Photos from the image-classification dataset "SC-KI_2022" in the GitHub repository Lehr-Lern-Labor/Scienc-Camp-KI. Its 3 classes are: oval, rund, tropfen.

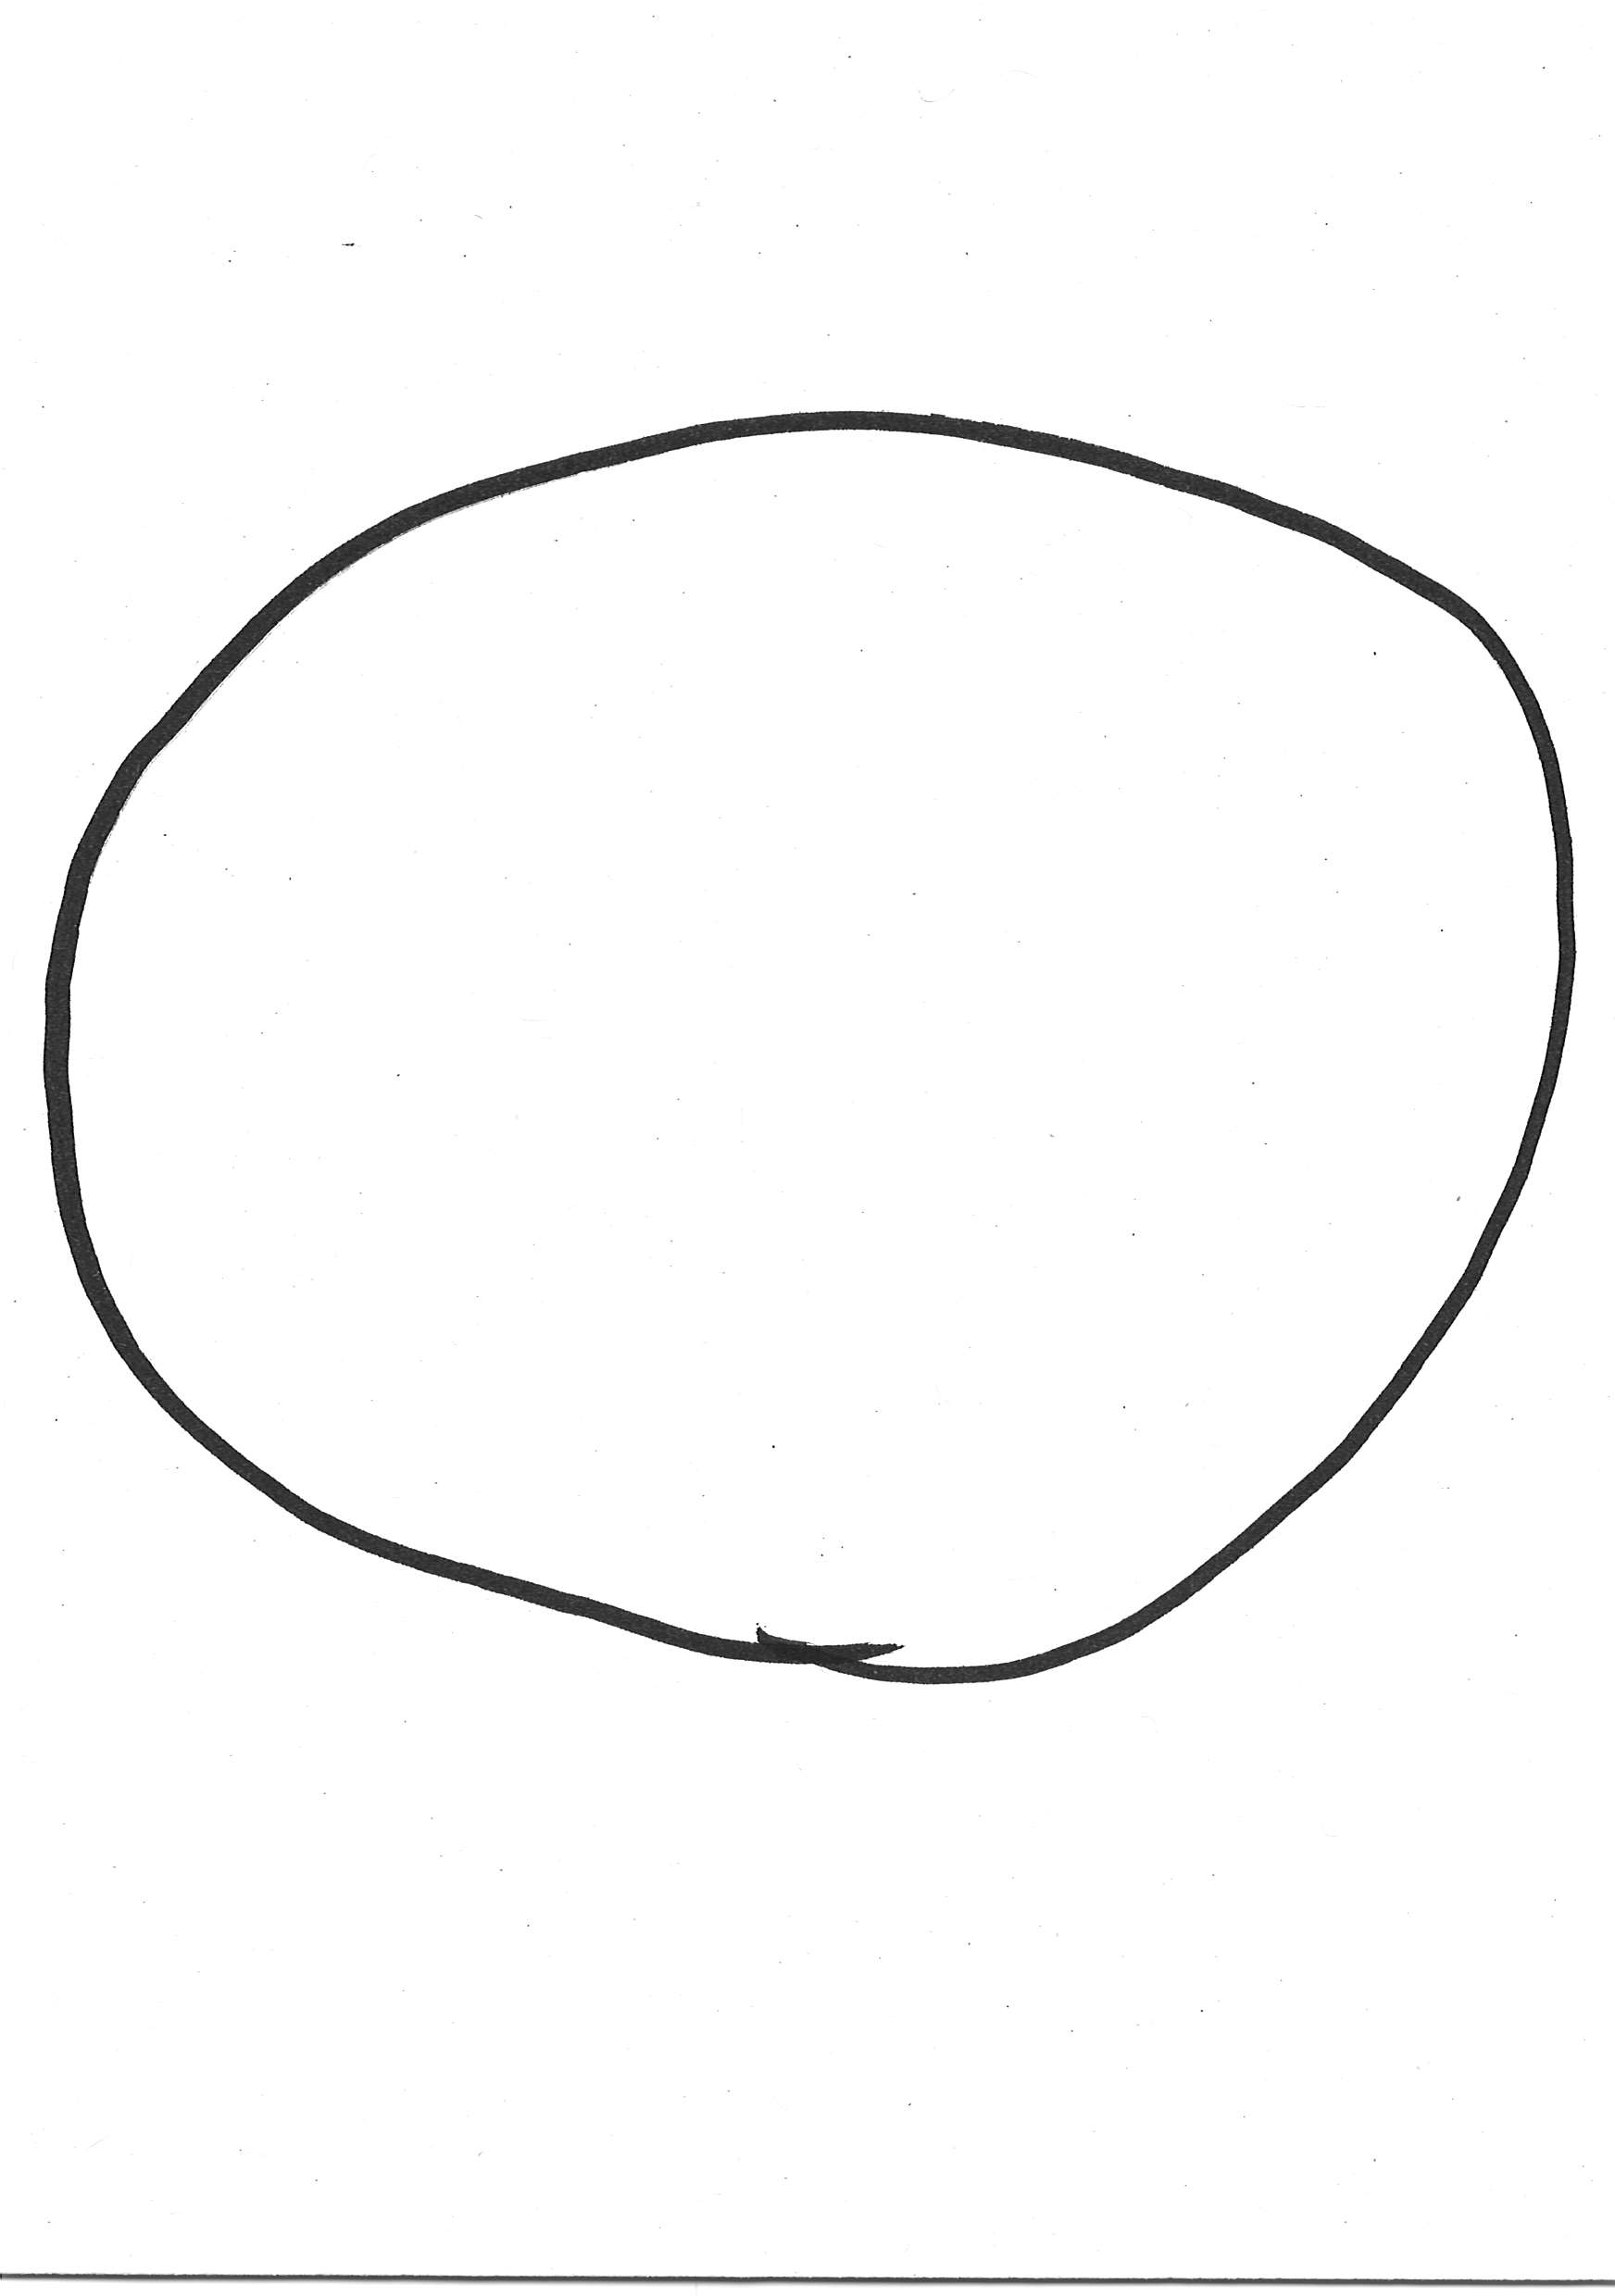
Label: rund

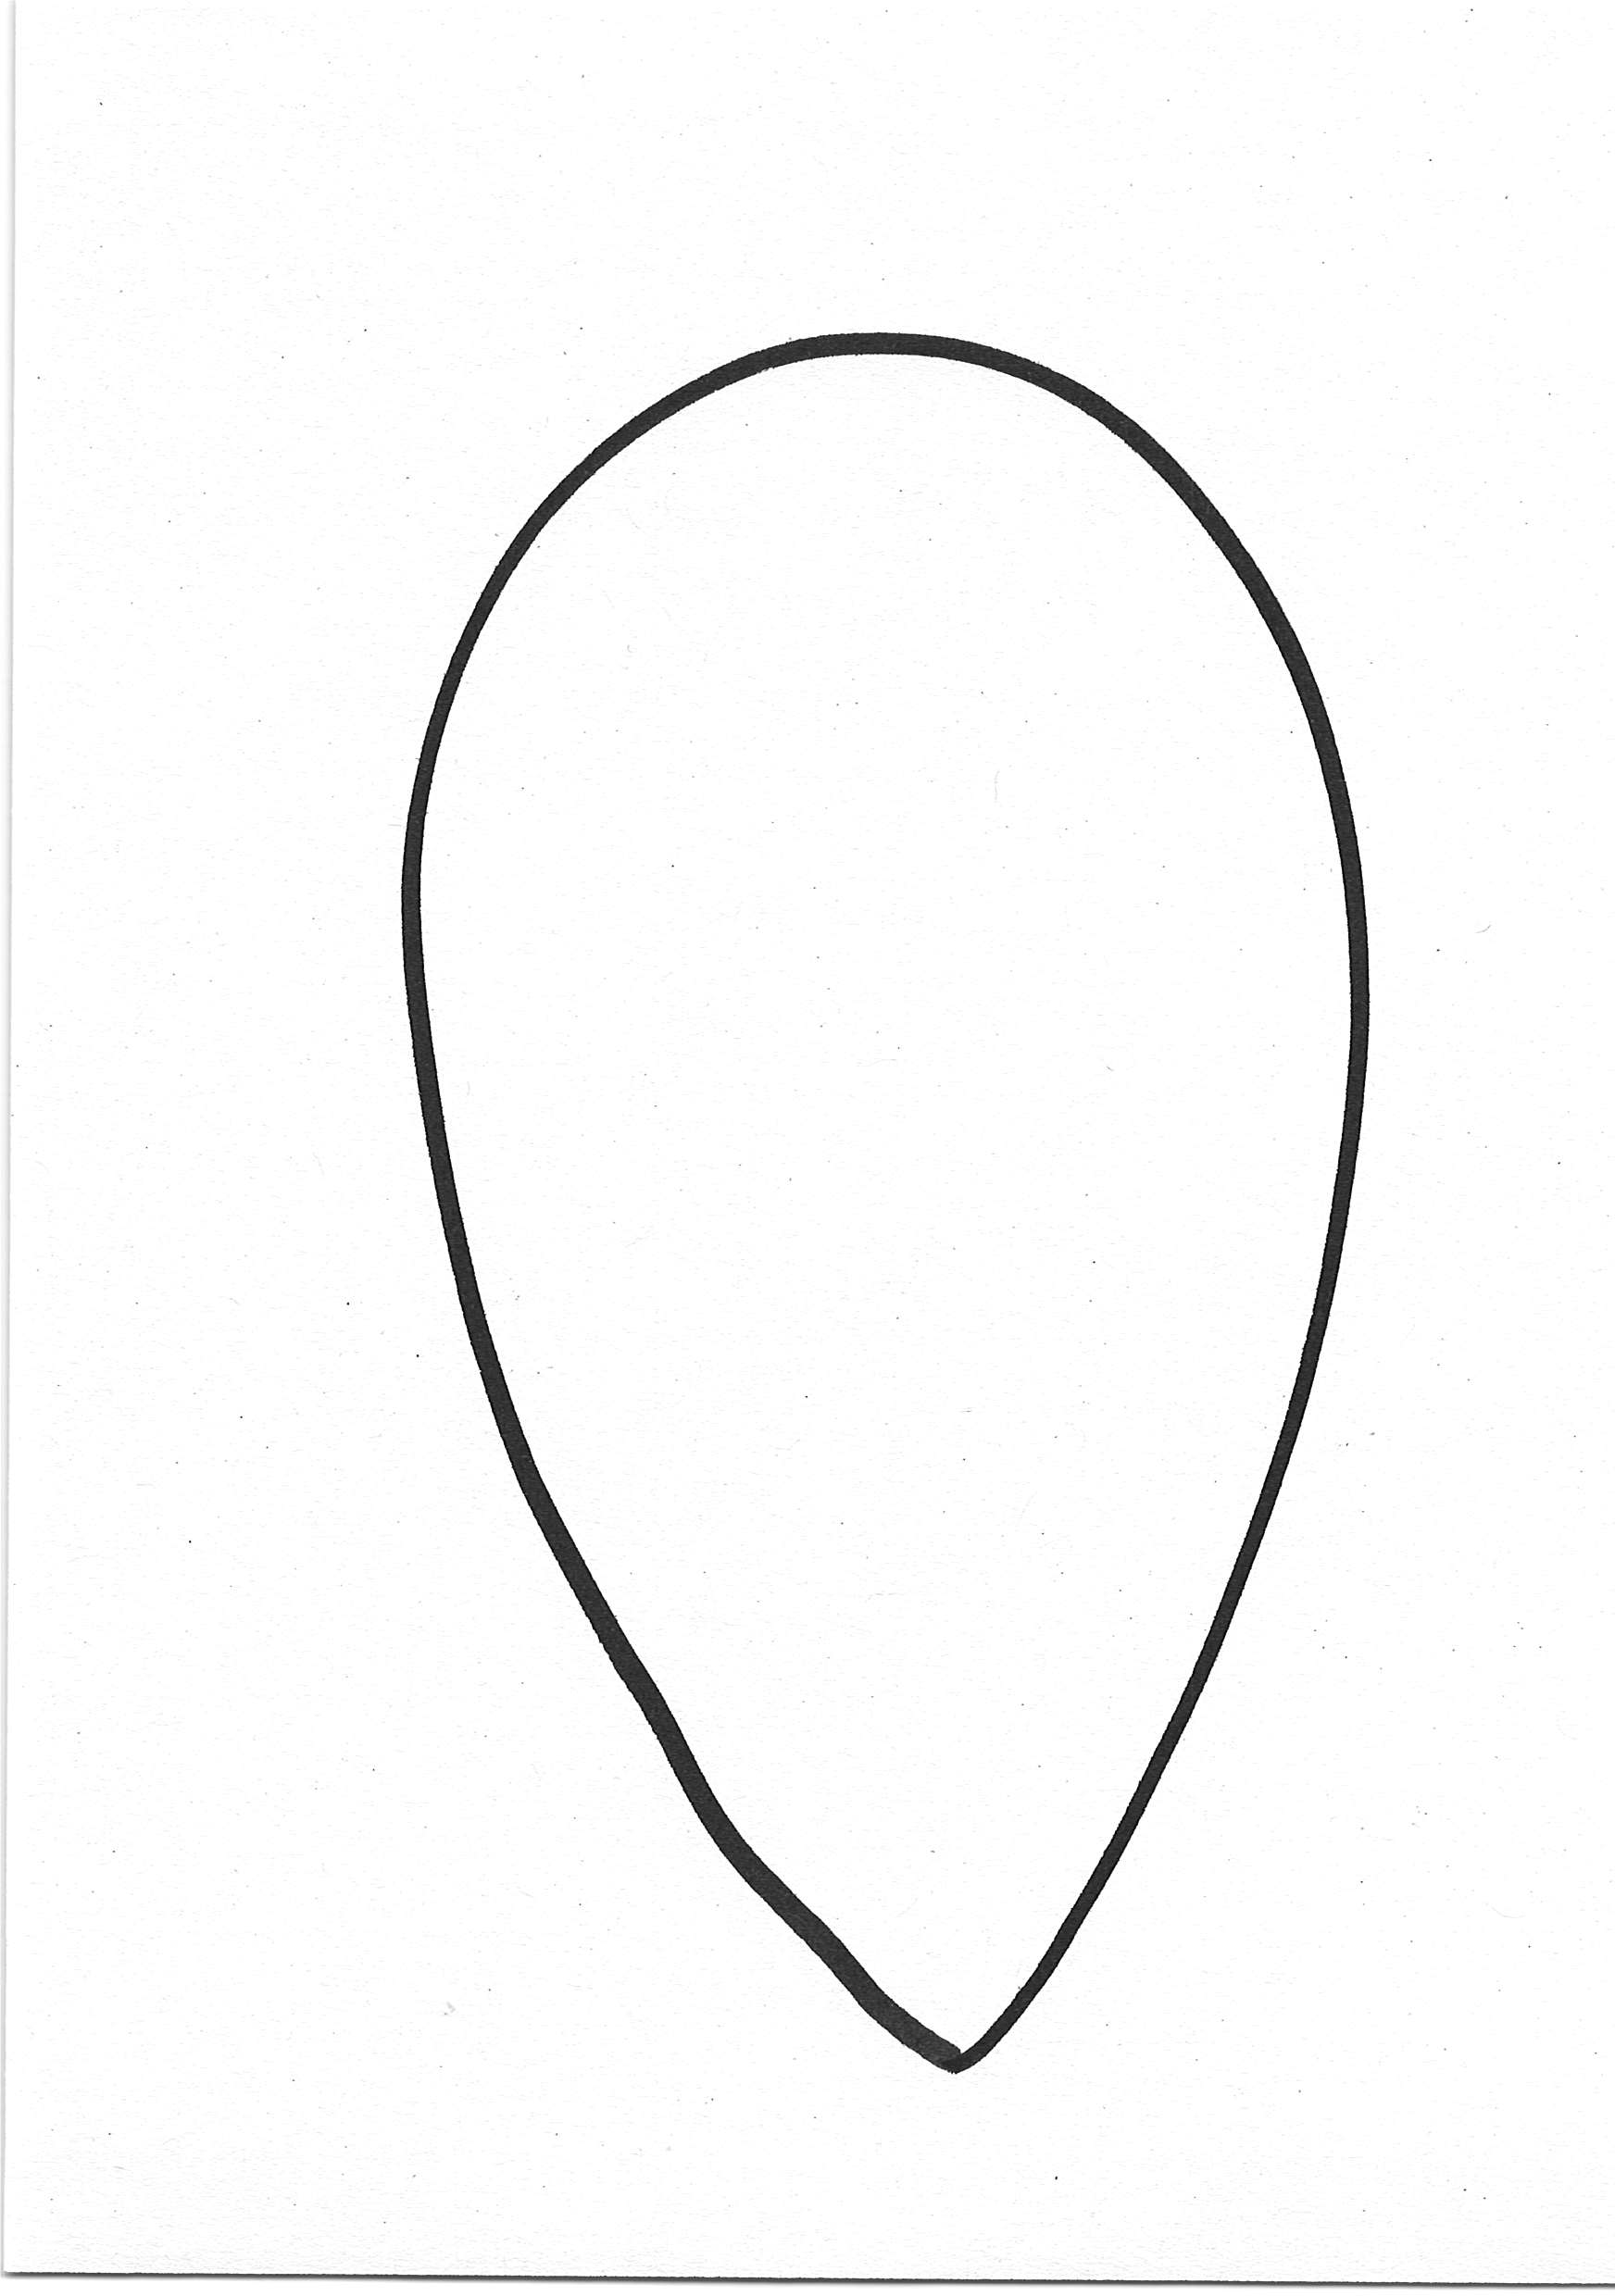
Label: tropfen

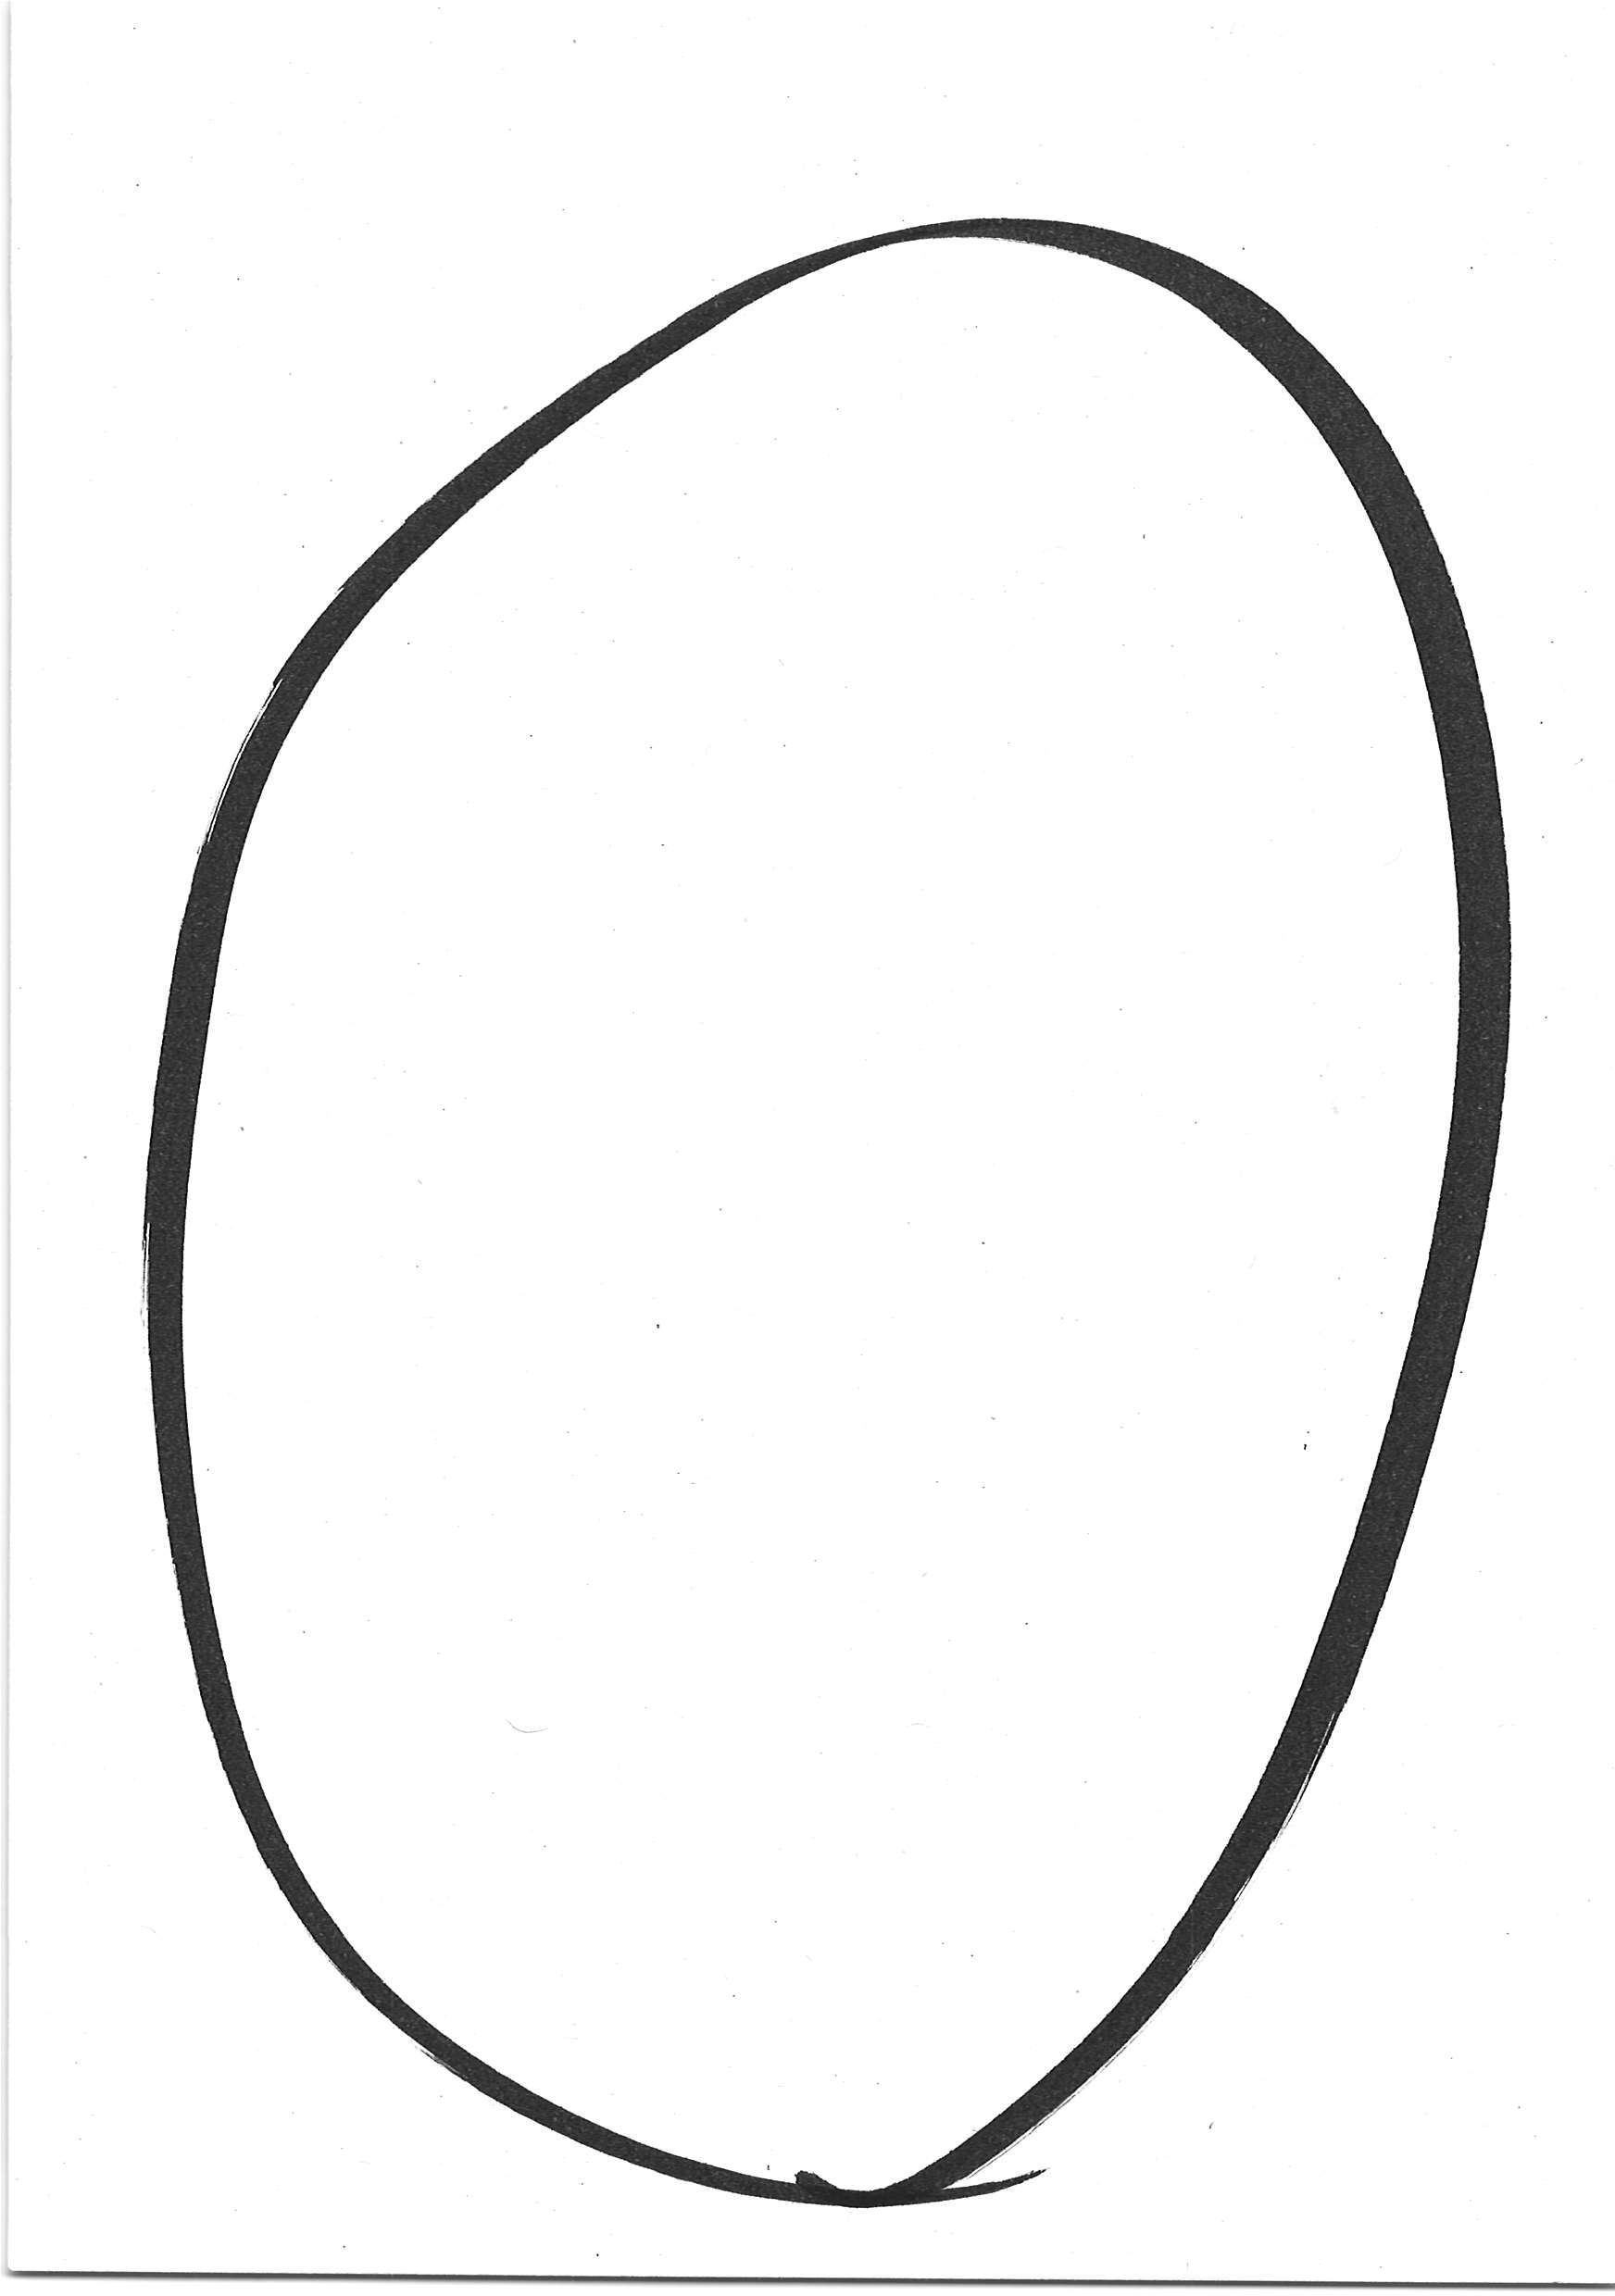
Label: oval

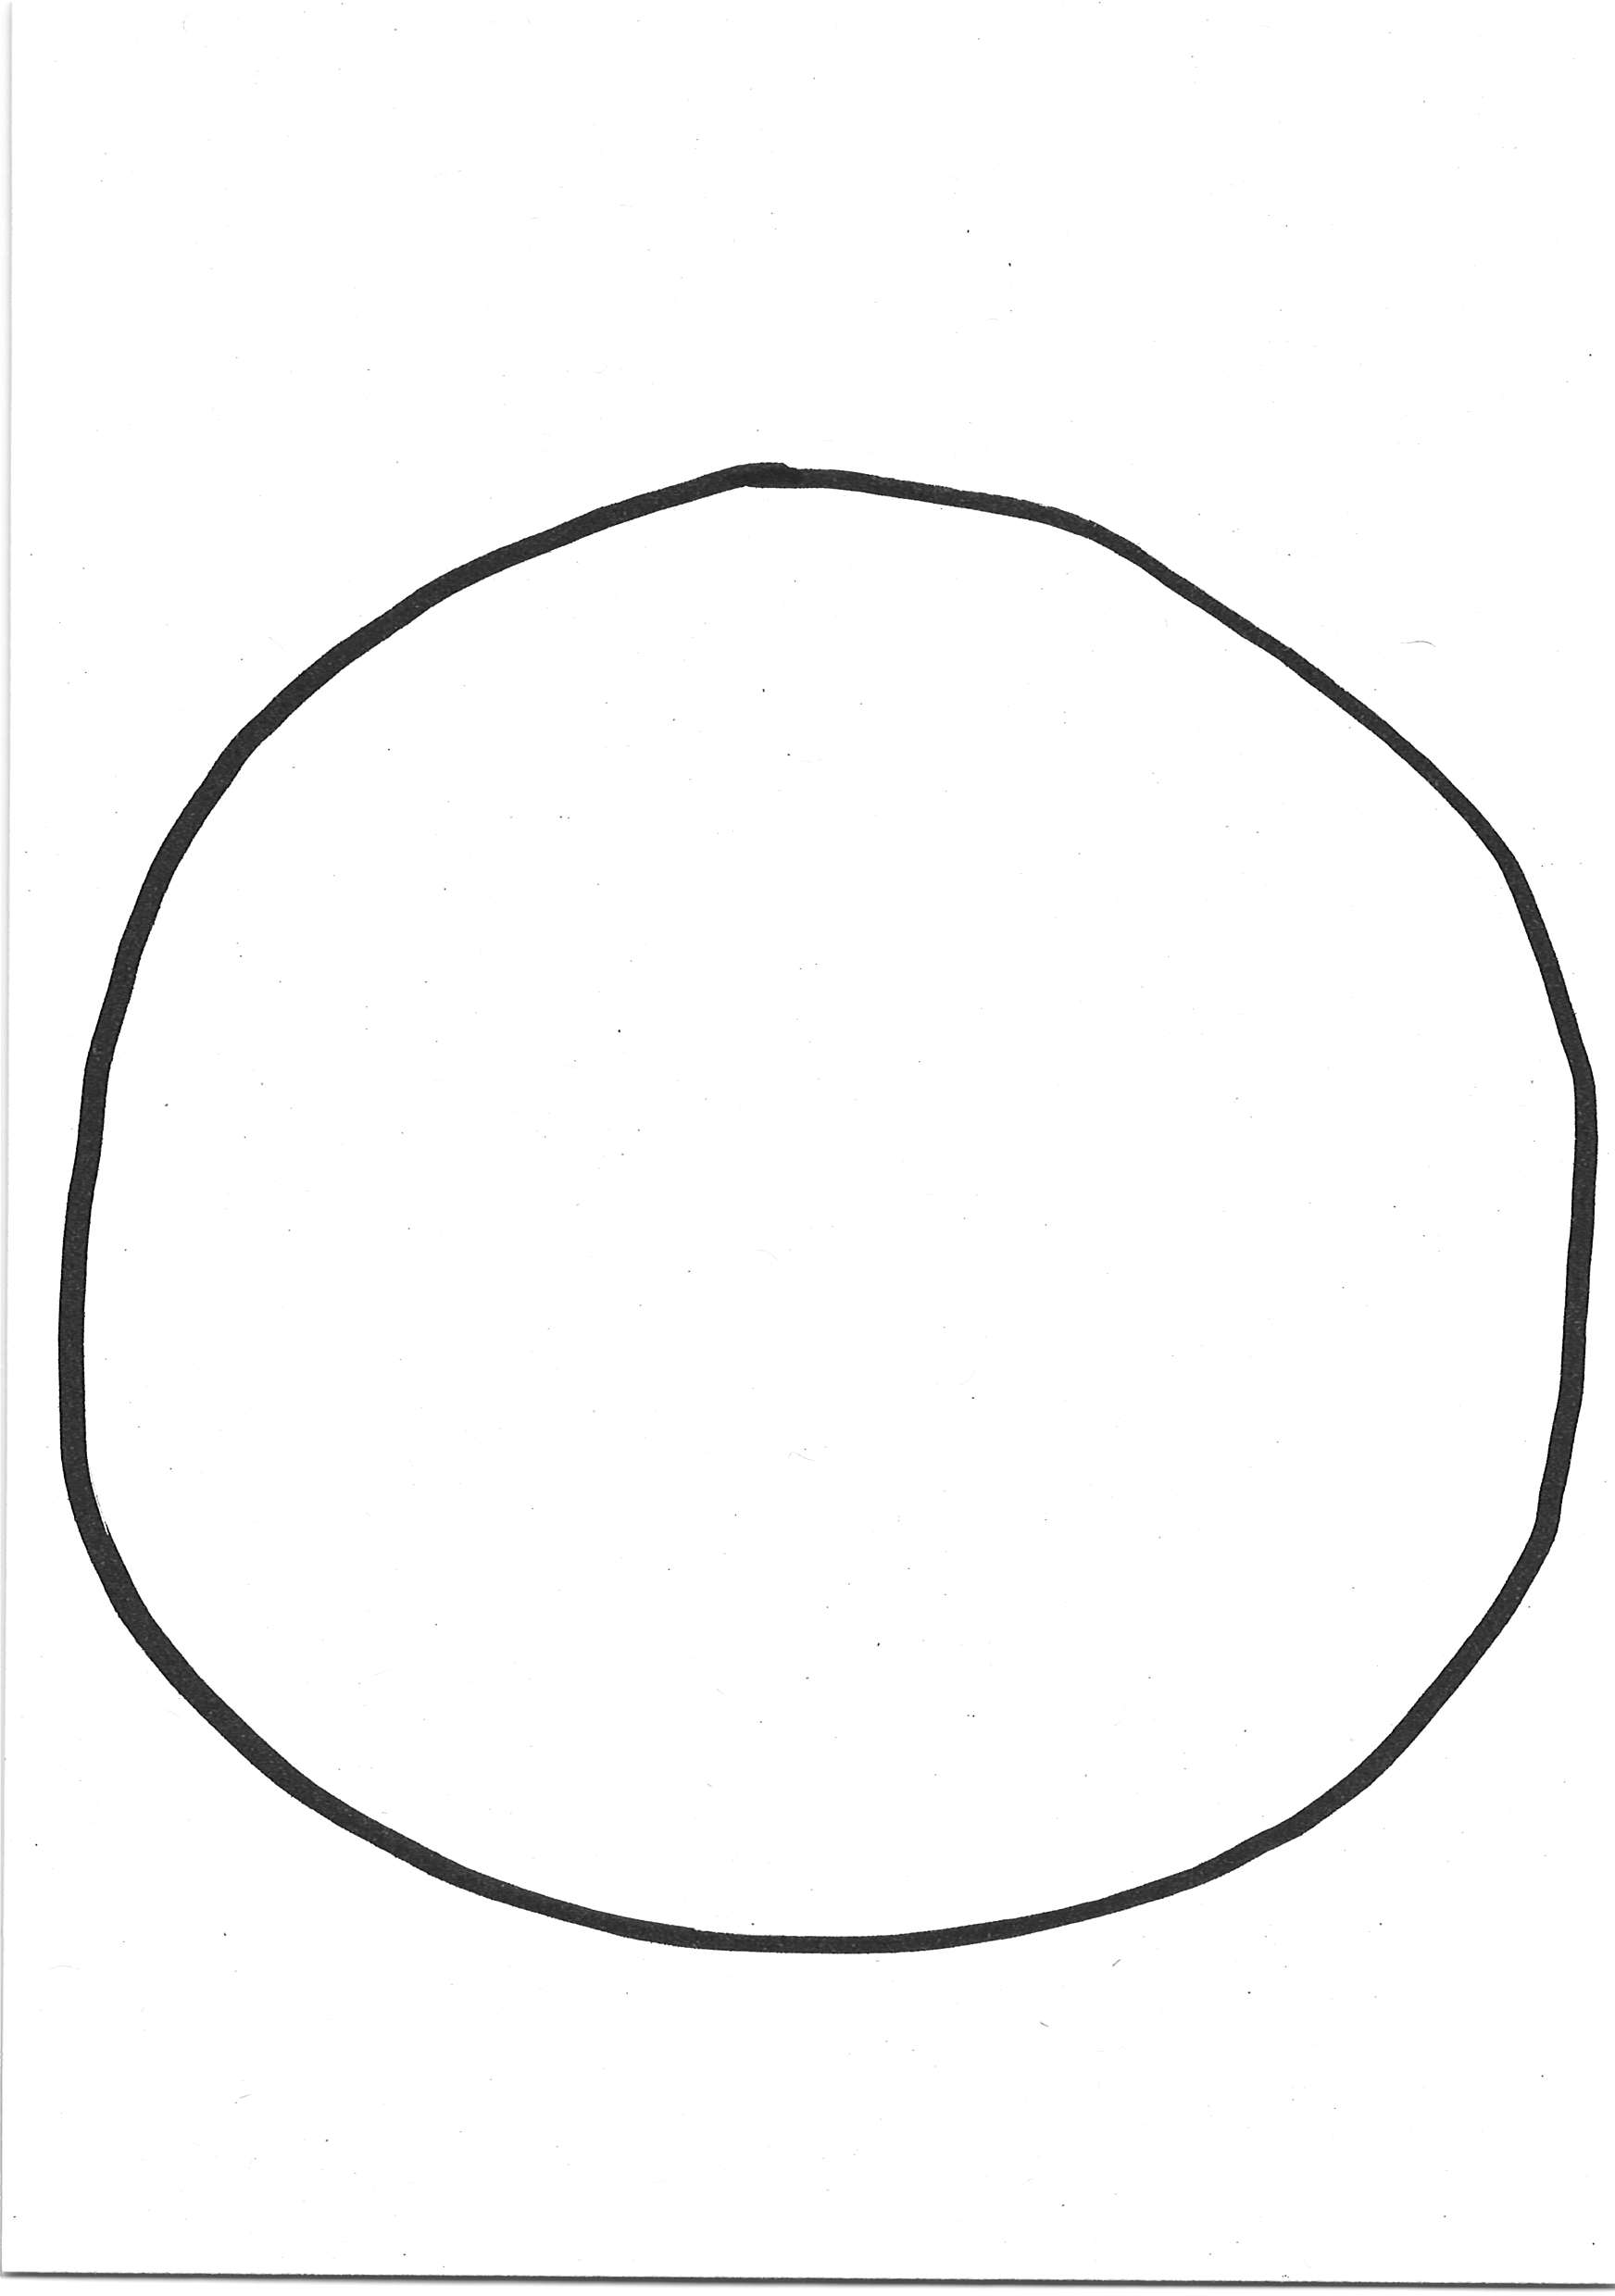
Label: rund

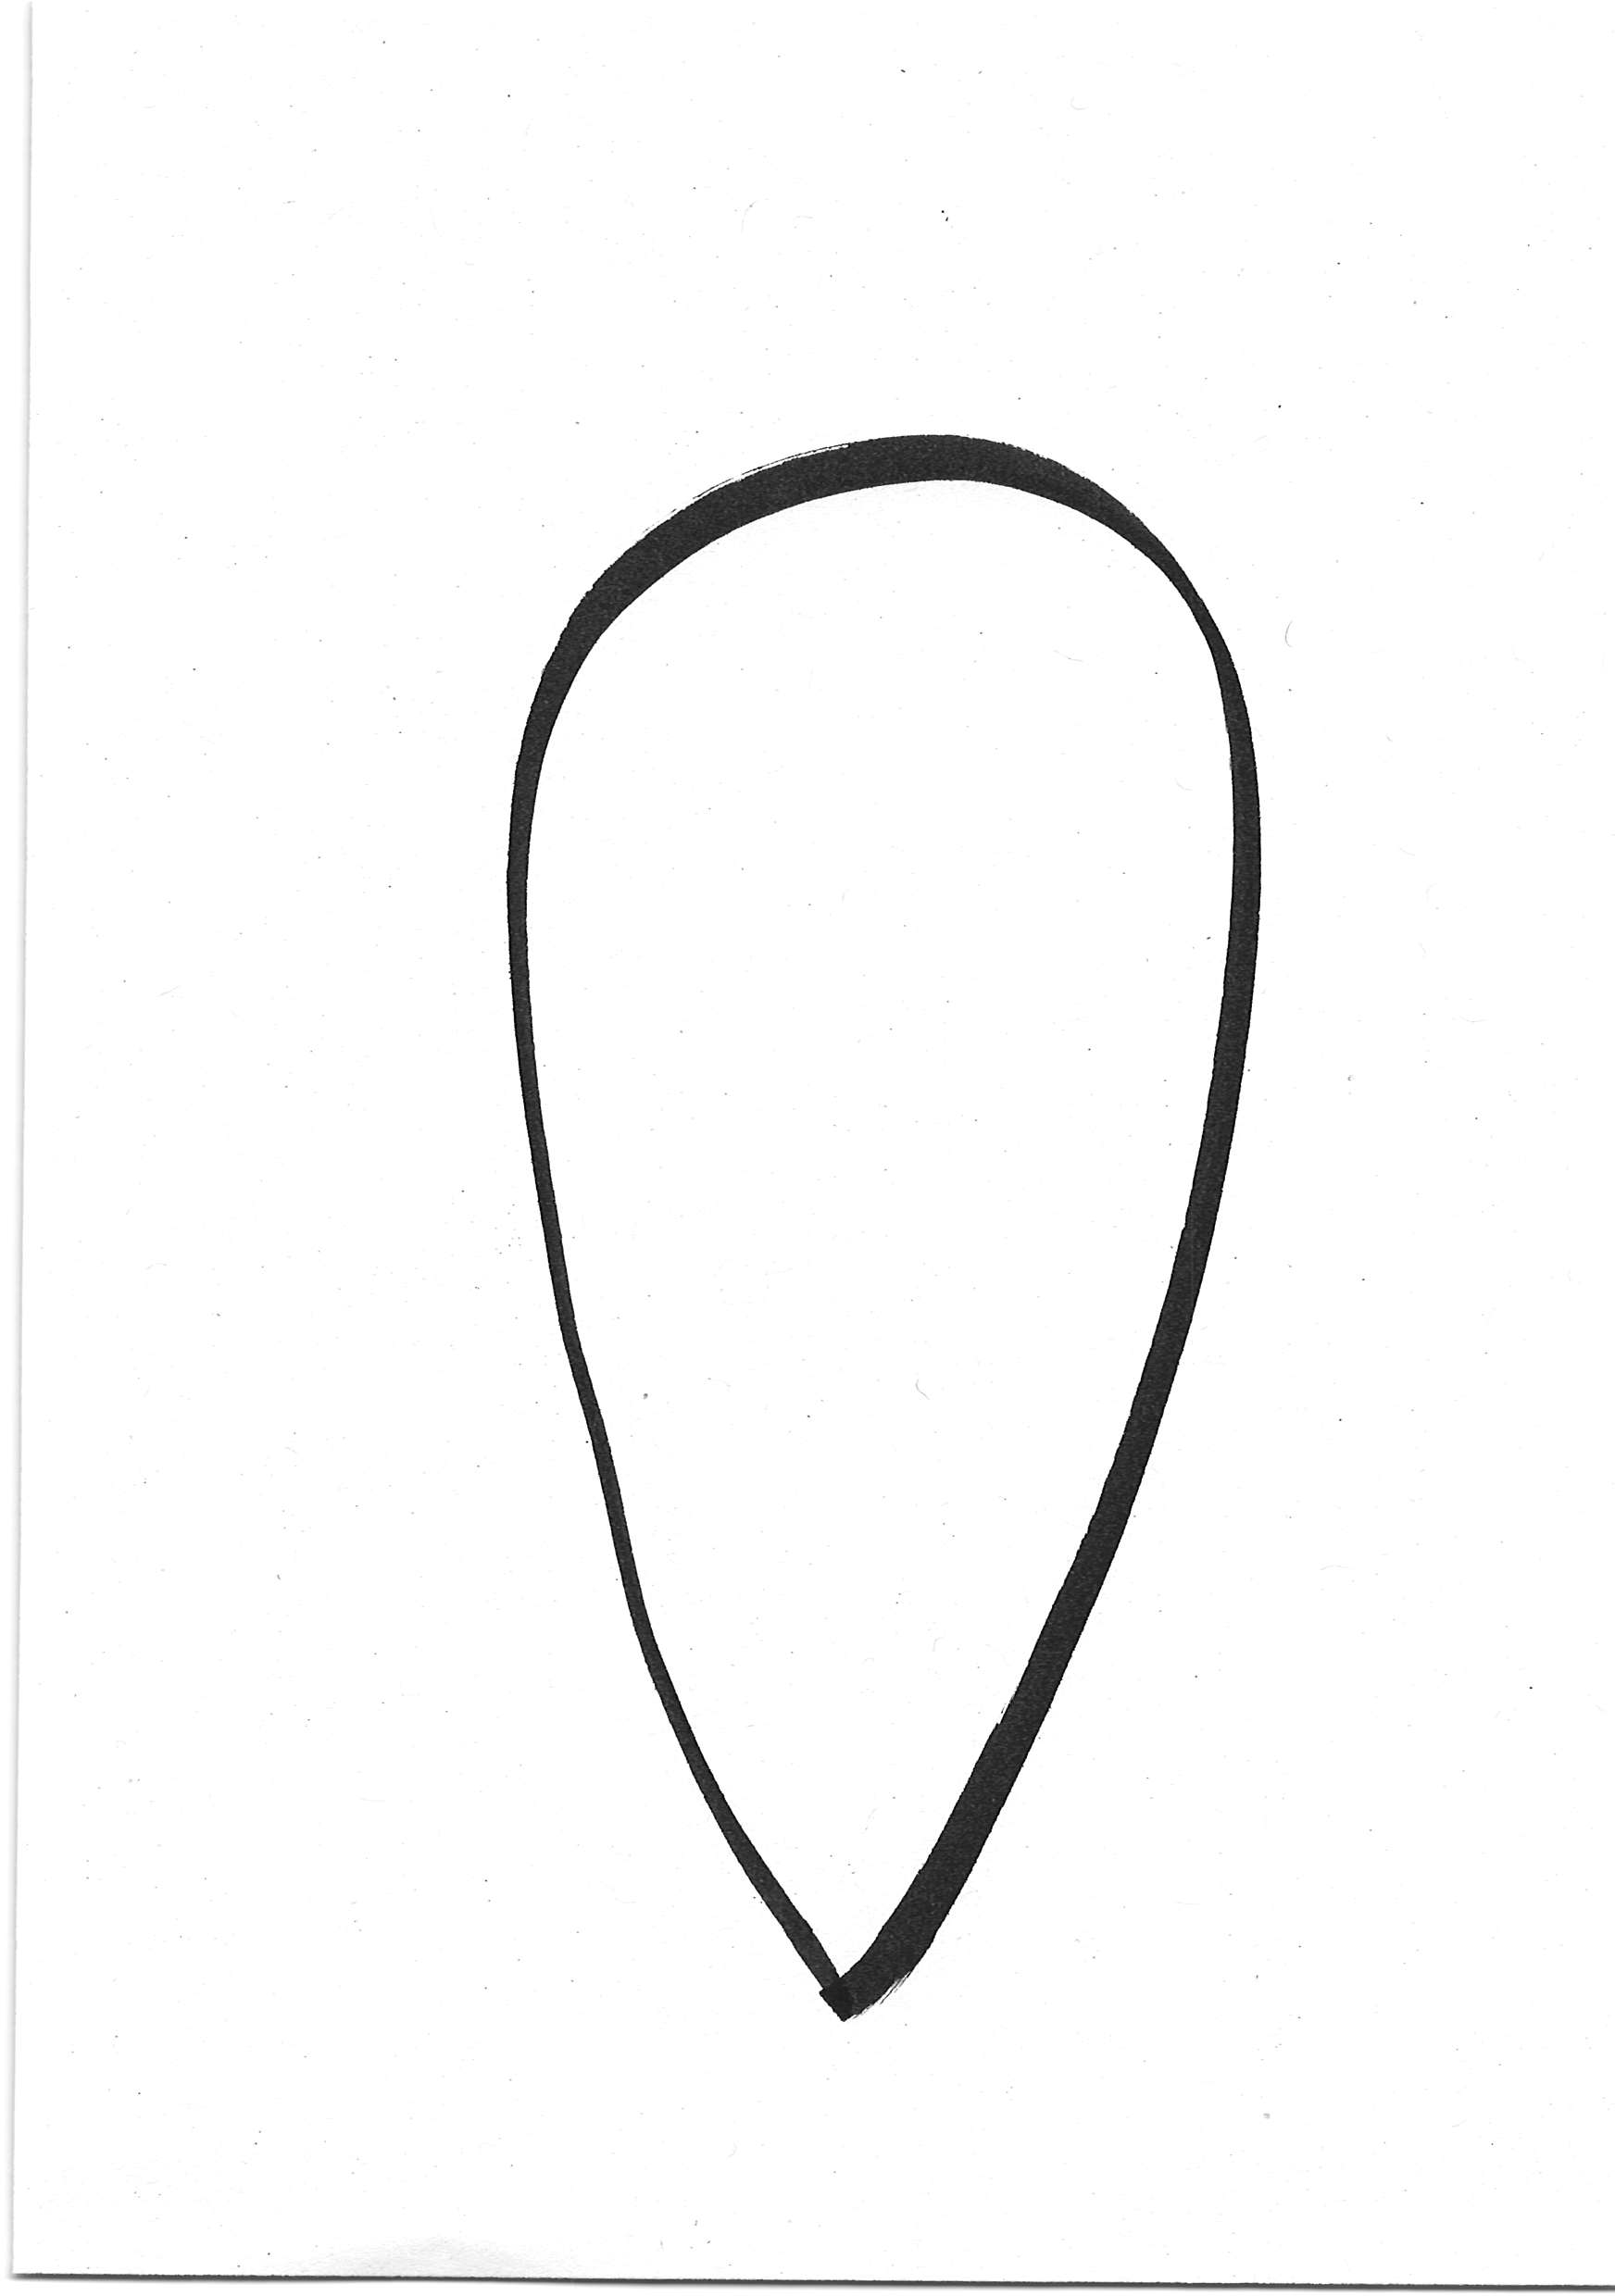
Label: tropfen

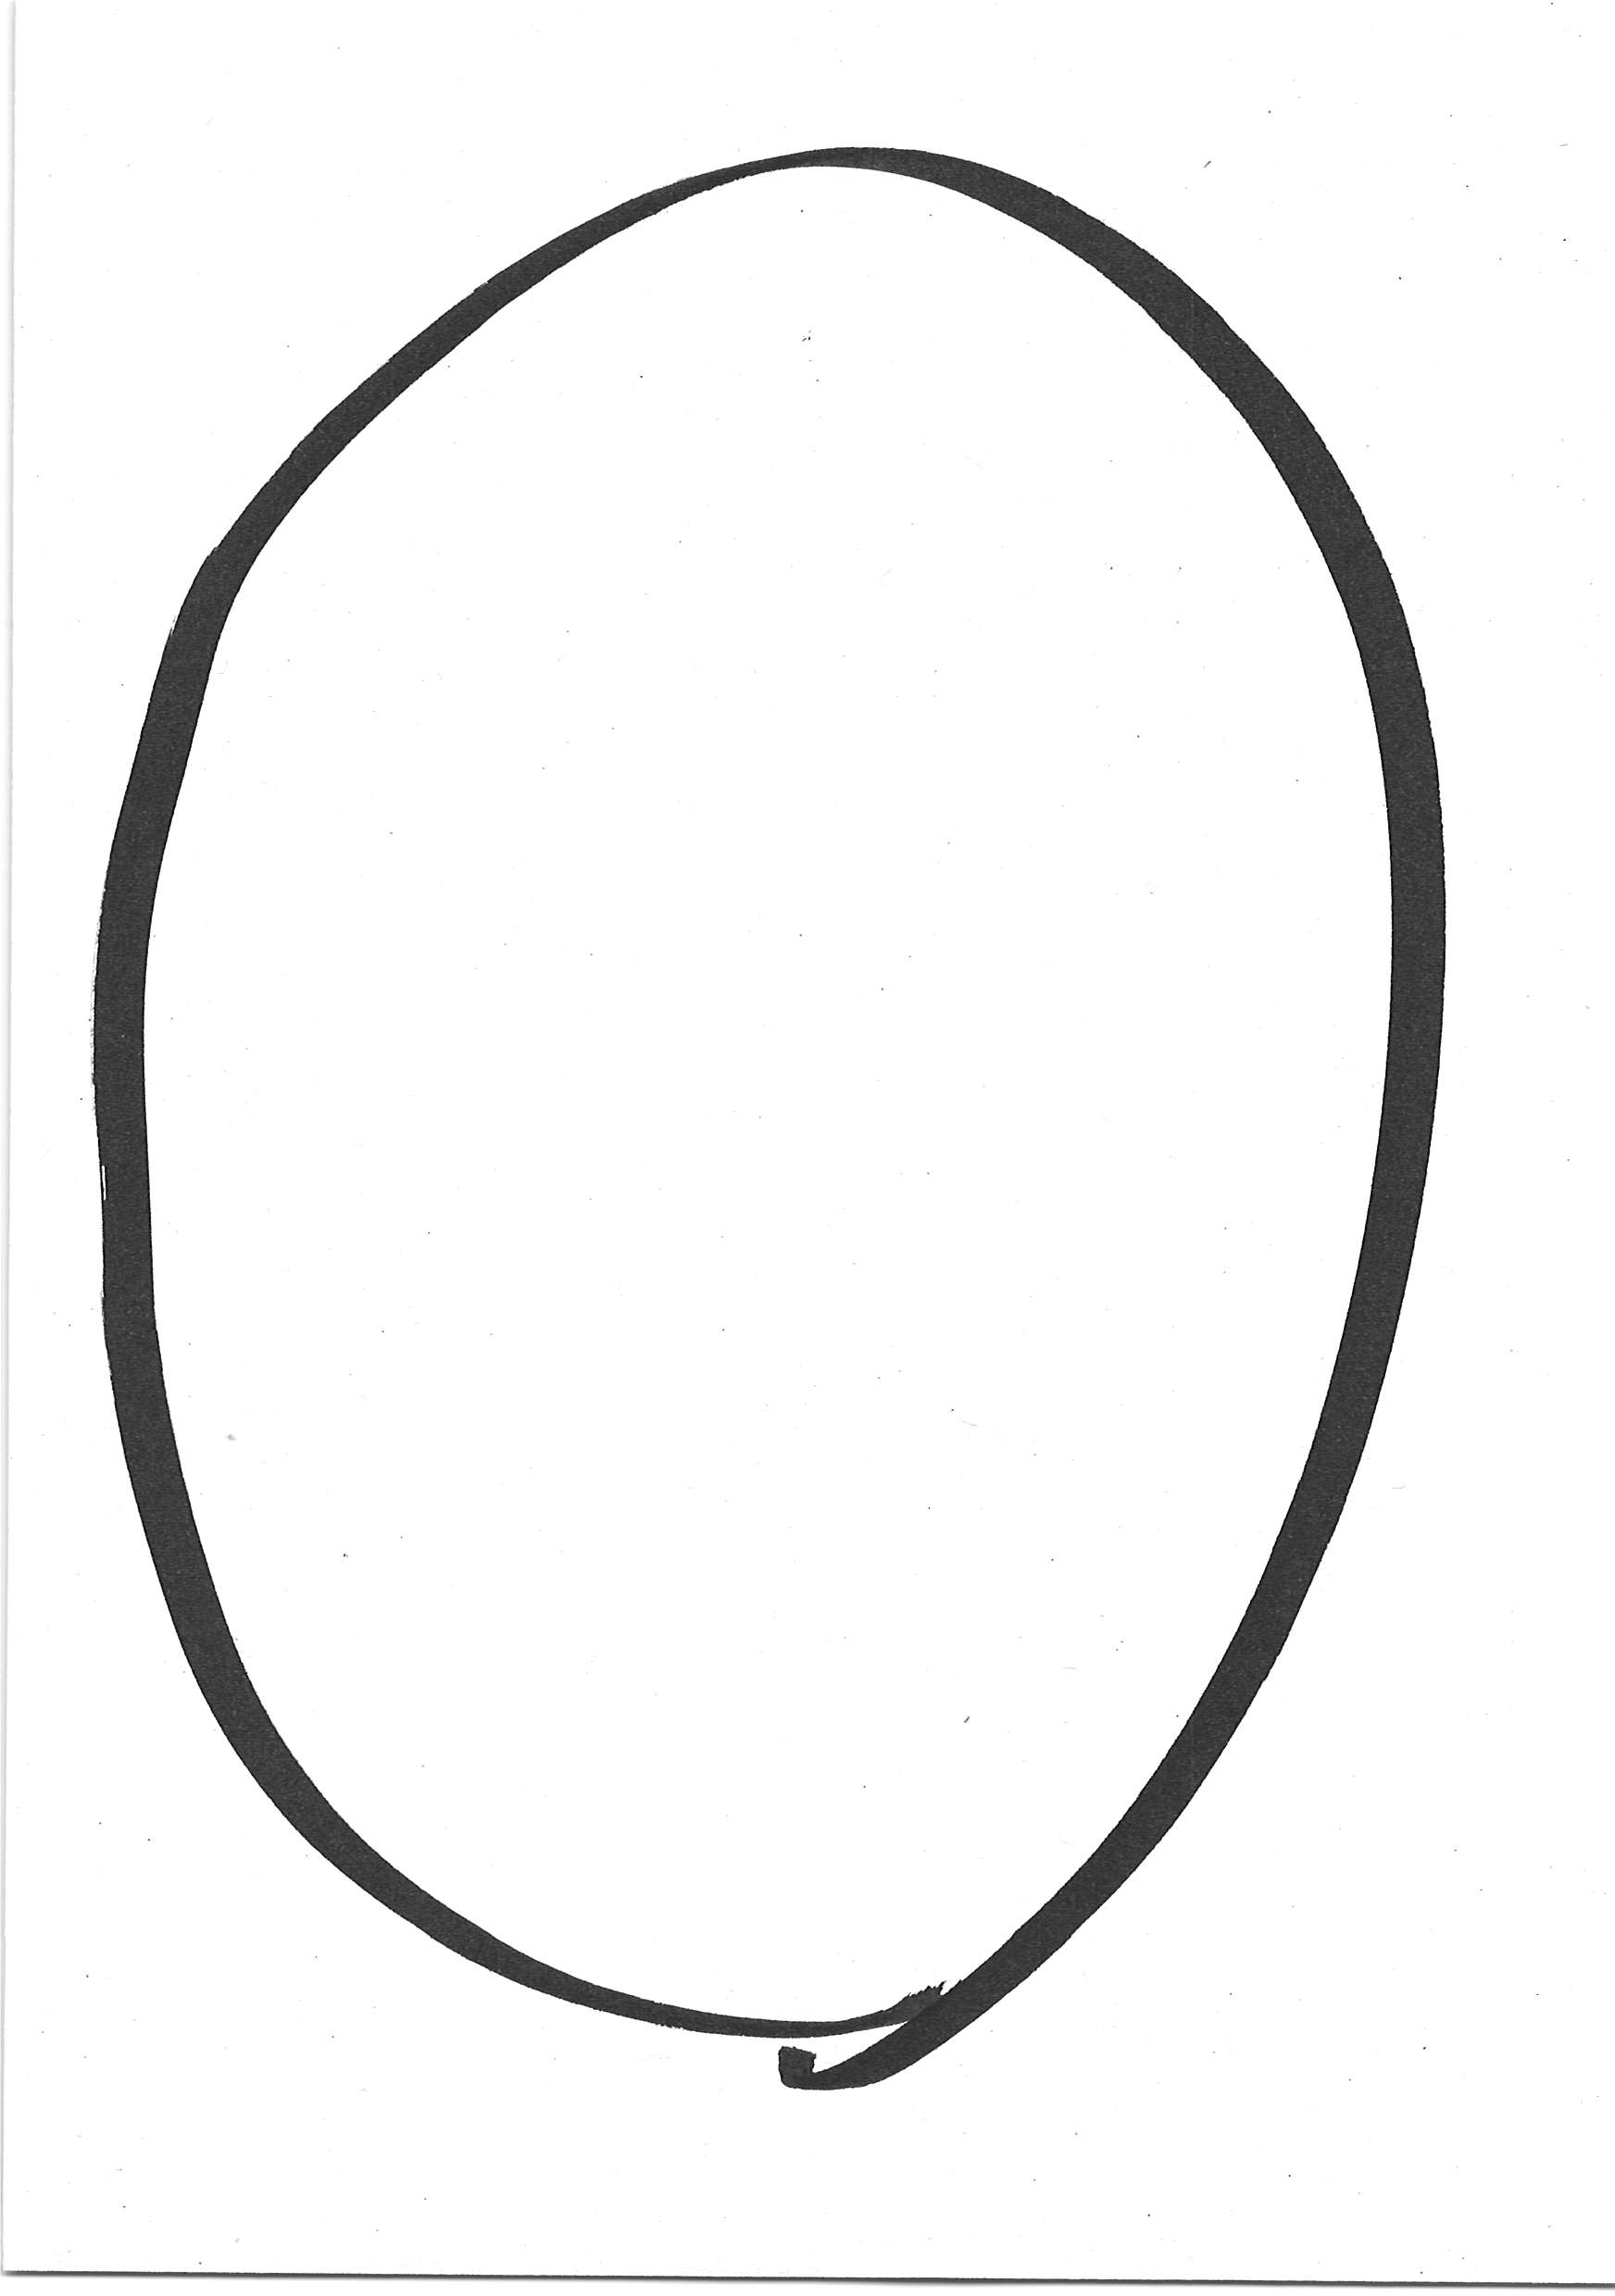
Label: oval
